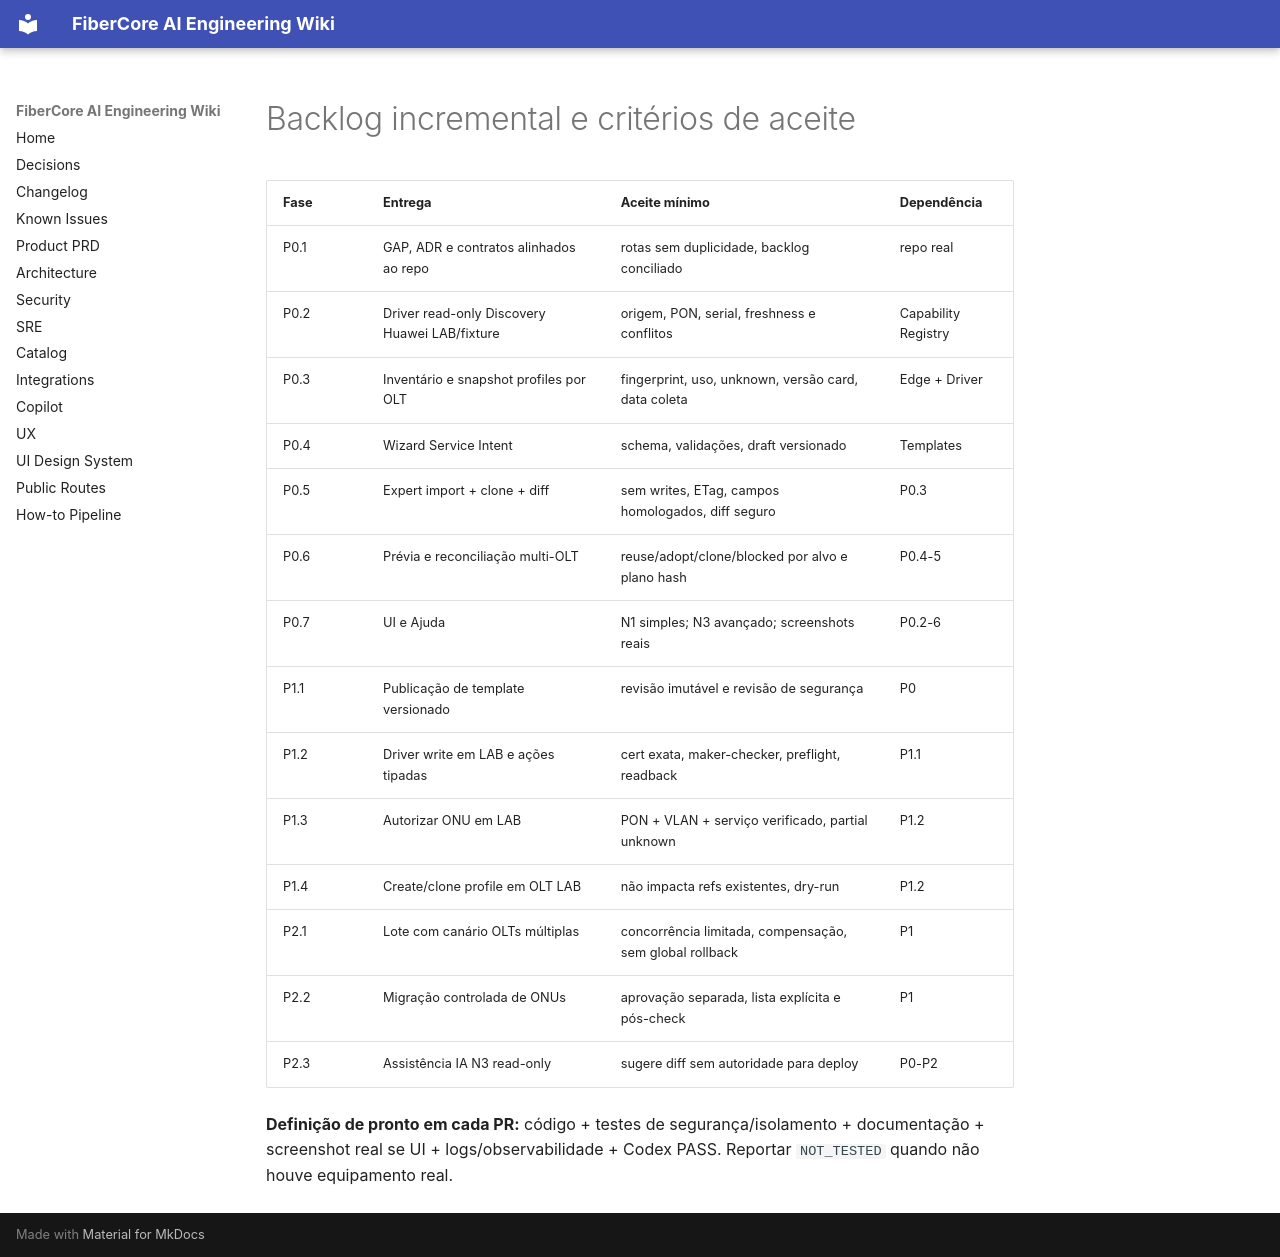

repository: keslleykledston/44-fibercore_ai · page: addenda/v2.5/package/docs/product/BUILD_ORDER_AND_ACCEPTANCE/index.html · generator: mkdocs

# Backlog incremental e critérios de aceite

| Fase | Entrega | Aceite mínimo | Dependência |
|---|---|---|---|
| P0.1 | GAP, ADR e contratos alinhados ao repo | rotas sem duplicidade, backlog conciliado | repo real |
| P0.2 | Driver read-only Discovery Huawei LAB/fixture | origem, PON, serial, freshness e conflitos | Capability Registry |
| P0.3 | Inventário e snapshot profiles por OLT | fingerprint, uso, unknown, versão card, data coleta | Edge + Driver |
| P0.4 | Wizard Service Intent | schema, validações, draft versionado | Templates |
| P0.5 | Expert import + clone + diff | sem writes, ETag, campos homologados, diff seguro | P0.3 |
| P0.6 | Prévia e reconciliação multi-OLT | reuse/adopt/clone/blocked por alvo e plano hash | P0.4-5 |
| P0.7 | UI e Ajuda | N1 simples; N3 avançado; screenshots reais | P0.2-6 |
| P1.1 | Publicação de template versionado | revisão imutável e revisão de segurança | P0 |
| P1.2 | Driver write em LAB e ações tipadas | cert exata, maker-checker, preflight, readback | P1.1 |
| P1.3 | Autorizar ONU em LAB | PON + VLAN + serviço verificado, partial unknown | P1.2 |
| P1.4 | Create/clone profile em OLT LAB | não impacta refs existentes, dry-run | P1.2 |
| P2.1 | Lote com canário OLTs múltiplas | concorrência limitada, compensação, sem global rollback | P1 |
| P2.2 | Migração controlada de ONUs | aprovação separada, lista explícita e pós-check | P1 |
| P2.3 | Assistência IA N3 read-only | sugere diff sem autoridade para deploy | P0-P2 |

**Definição de pronto em cada PR:** código + testes de segurança/isolamento + documentação + screenshot real se UI + logs/observabilidade + Codex PASS. Reportar `NOT_TESTED` quando não houve equipamento real.
